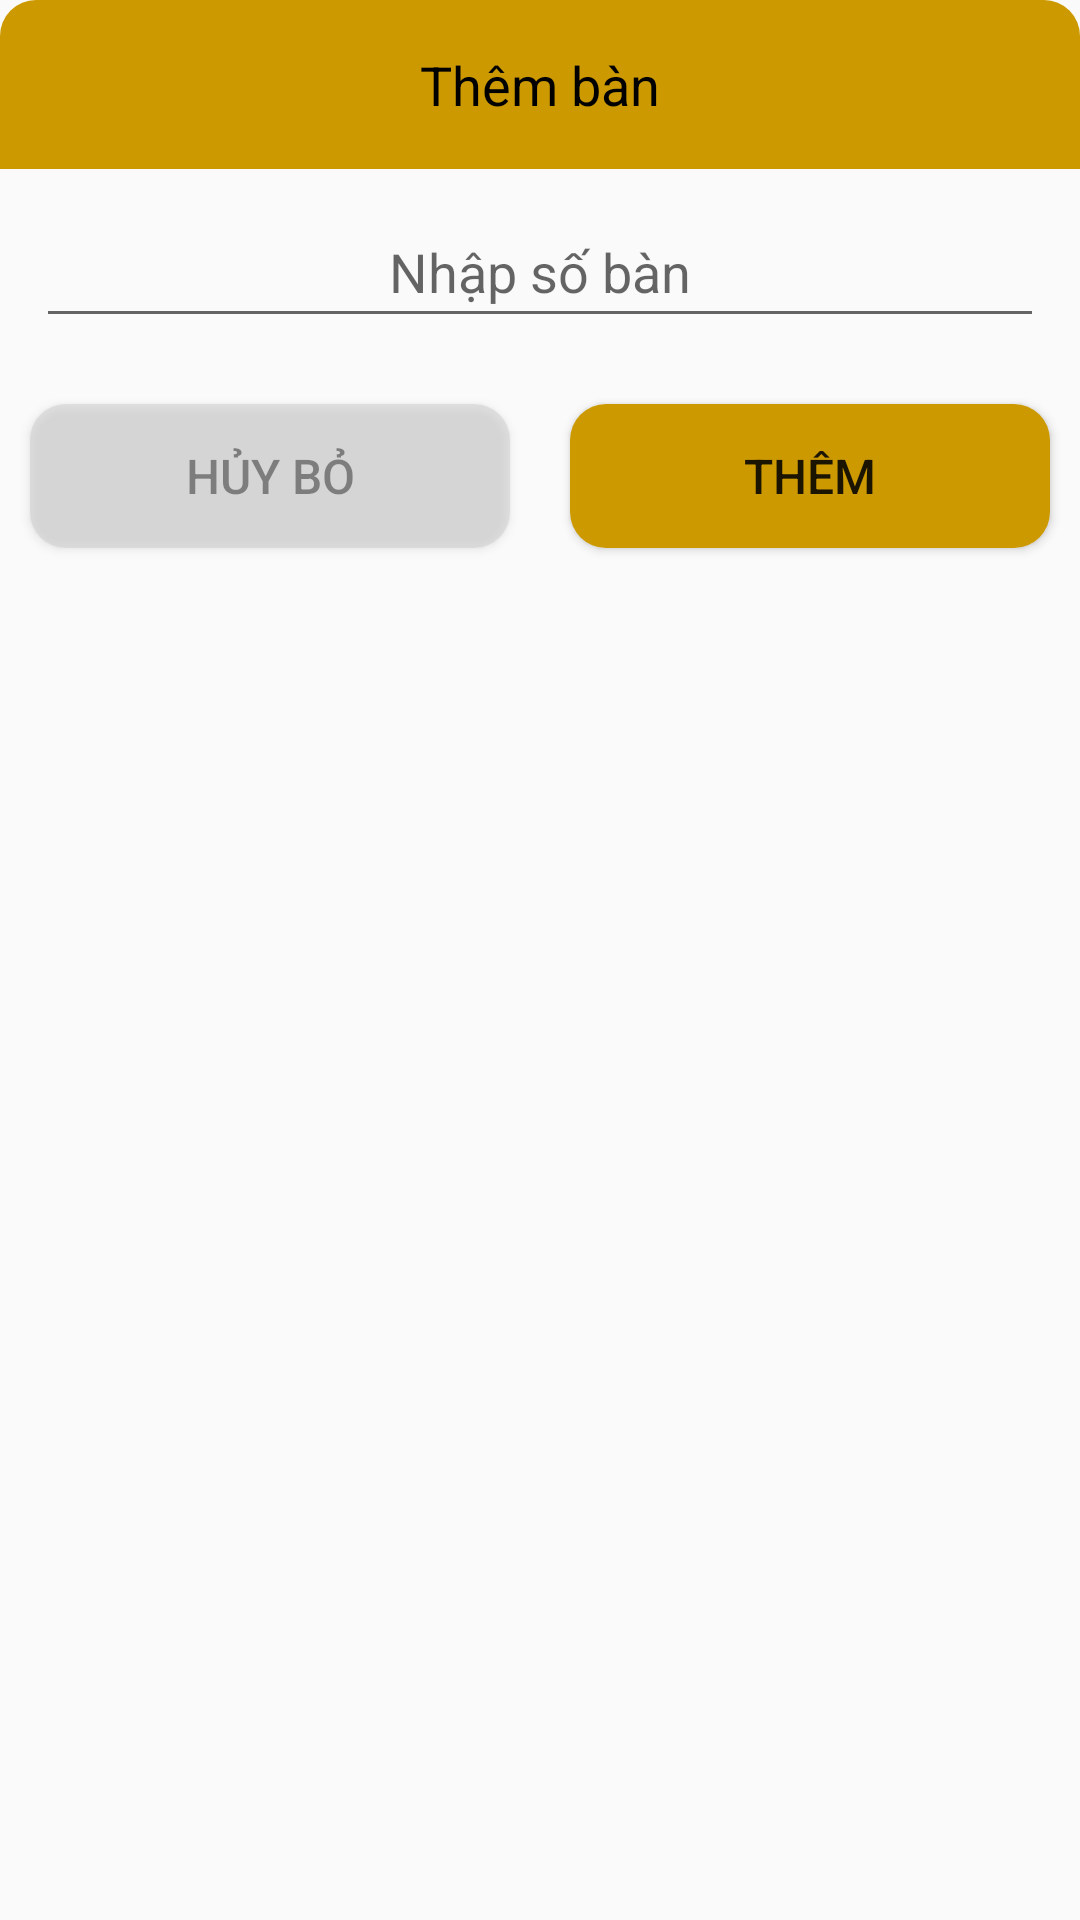

Layout XML and referenced resources for this Android screen:
<!-- AndroidManifest.xml: application theme Theme.DoAnNhom11 -->
<!-- res/layout/layout_table_add.xml -->
<?xml version="1.0" encoding="utf-8"?>
<LinearLayout xmlns:android="http://schemas.android.com/apk/res/android"
    android:layout_width="match_parent"
    android:layout_height="wrap_content"
    android:layout_margin="24dp"
    android:background="@drawable/bg_whitecorner"
    android:orientation="vertical">

    <TextView
        android:layout_width="match_parent"
        android:layout_height="wrap_content"
        android:text="Thêm bàn"
        android:background="@drawable/bg_yellowcorner_top"
        android:textSize="18sp"
        android:textColor="@color/black"
        android:padding="16dp"
        android:gravity="center"/>

    <EditText
        android:id="@+id/edtTableIndex"
        android:layout_margin="12dp"
        android:layout_width="match_parent"
        android:layout_height="wrap_content"
        android:padding="10dp"
        android:textSize="18sp"
        android:hint="Nhập số bàn"
        android:textColor="@color/black"
        android:inputType="numberSigned|numberDecimal"
        android:gravity="center"/>

    <LinearLayout
        android:layout_width="match_parent"
        android:layout_height="wrap_content"
        android:orientation="horizontal">

        <Button
            android:id="@+id/btnCancel"
            android:layout_width="0dp"
            android:layout_height="wrap_content"
            android:layout_weight="1"
            android:background="@drawable/bg_graycorner"
            android:textSize="16sp"
            android:alpha="0.5"
            android:layout_margin="10dp"
            android:text="Hủy bỏ" />

        <Button
            android:id="@+id/btnAdd"
            android:layout_width="0dp"
            android:layout_height="wrap_content"
            android:layout_weight="1"
            android:textSize="16sp"
            android:background="@drawable/bg_yellowcorner_button"
            android:layout_margin="10dp"
            android:text="Thêm" />
    </LinearLayout>

</LinearLayout>
<!-- resources referenced by this layout -->
<resources>
  <color name="black">#FF000000</color>
  <!-- drawable bg_graycorner (drawable) -->
  <?xml version="1.0" encoding="utf-8"?>
  <shape xmlns:android="http://schemas.android.com/apk/res/android">
      <solid android:color="#ccc"/>
      <corners android:radius="12dp"/>
  </shape>
  <!-- drawable bg_yellowcorner_button (drawable) -->
  <?xml version="1.0" encoding="utf-8"?>
  <shape xmlns:android="http://schemas.android.com/apk/res/android">
      <solid android:color="@color/color_main"/>
      <corners android:radius="12sp"/>
  </shape>
  <!-- drawable bg_yellowcorner_top (drawable) -->
  <?xml version="1.0" encoding="utf-8"?>
  <shape xmlns:android="http://schemas.android.com/apk/res/android">
      <solid android:color="@color/color_main"/>
      <corners android:topRightRadius="12dp"
          android:topLeftRadius="12dp"/>
  </shape>
  <style name="Theme.DoAnNhom11" parent="Theme.AppCompat.DayNight.NoActionBar">
          
          <item name="colorPrimary">@color/purple_500</item>
          <item name="colorPrimaryVariant">@color/purple_700</item>
          <item name="colorOnPrimary">@color/white</item>
          
          <item name="colorSecondary">@color/teal_200</item>
          <item name="colorSecondaryVariant">@color/teal_700</item>
          <item name="colorOnSecondary">@color/black</item>
          
          <item name="android:statusBarColor" tools:targetApi="l">?attr/colorPrimaryVariant</item>
          
      </style>
  <color name="color_main">#CC9900</color>
  <color name="purple_500">#FF6200EE</color>
  <color name="purple_700">#FF3700B3</color>
  <color name="white">#FFFFFFFF</color>
  <color name="teal_200">#FF03DAC5</color>
  <color name="teal_700">#FF018786</color>
</resources>
